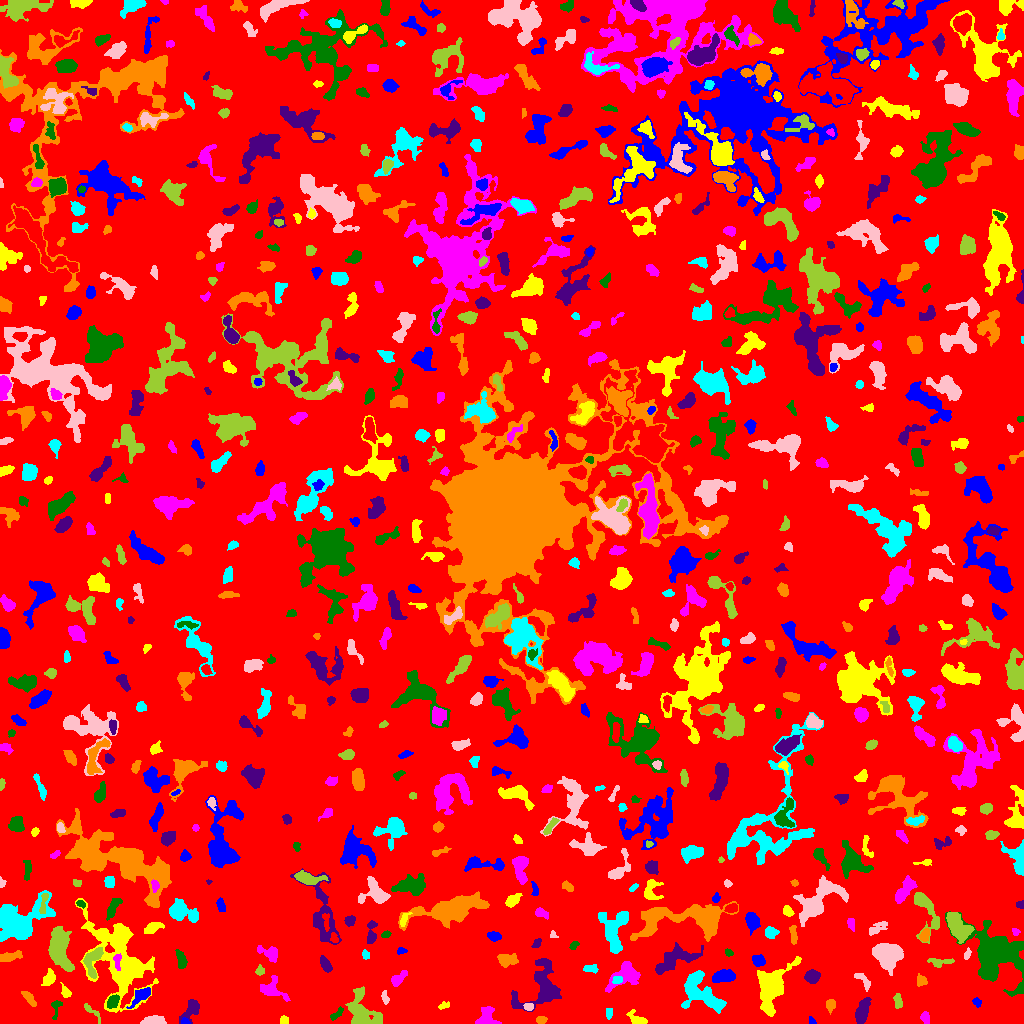

Data behind this chart, as committed beside it:
ID, X, Y, A, B, theta, total_flux, mu_max, mu_median, mu_mean, R_fwhm, R_e, R10, R90, x_start, x_end, y_start, y_end, area, greylevel
0, 514.4, 514.6, 297.5, 293.9, -1.028, 1438580, 10.0, 2.0, 1.858, 111.1, 239.9, 91.08, 381.4, 0, 1023, 0, 1023, 774371, 1.858
1, 185.2, 1.397, 1.911, 1.258, 0.01214, 73.0, 4.0, 1.0, 1.377, 2.764, 1.871, 0.5642, 2.985, 181, 190, 0, 6, 53, 8.377
2, 637.4, 4.044, 5.568, 2.715, -0.4776, 459.0, 6.0, 3.0, 2.816, 5.14, 4.068, 1.596, 6.408, 626, 647, 0, 14, 163, 5.816
3, 486.2, 6.084, 5.472, 4.749, 1.204, 653.0, 6.0, 3.0, 2.464, 6.652, 4.983, 1.954, 7.548, 475, 501, 0, 17, 265, 6.464
4, 56.26, 17.68, 4.252, 2.47, 1.399, 131.0, 3.0, 1.0, 1.149, 3.241, 2.821, 1.128, 4.687, 51, 62, 4, 23, 114, 5.149
5, 191.6, 14.89, 6.005, 3.171, 0.9875, 535.0, 7.0, 2.0, 2.184, 4.068, 4.37, 1.596, 7.247, 179, 199, 0, 24, 245, 6.184
6, 540.8, 3.576, 2.322, 1.831, 0.148, 144.0, 4.0, 2.0, 1.823, 3.568, 2.585, 0.9772, 4.26, 536, 547, 0, 7, 79, 5.823
7, 608.8, 10.78, 2.829, 1.55, -1.562, 120.0, 3.0, 1.0, 1.644, 3.385, 2.585, 0.9772, 4.146, 606, 612, 4, 15, 73, 5.644
8, 152.4, 2.288, 5.493, 1.876, 0.06087, 667.0, 9.0, 3.0, 3.625, 4.549, 3.868, 1.493, 6.206, 140, 166, 0, 8, 184, 7.625
9, 360, 11.71, 9.318, 5.992, -1.225, 1419, 9.0, 2.0, 2.144, 5.293, 6.531, 2.394, 11.53, 345, 382, 0, 37, 662, 6.144
10, 512.0, 2.644, 3.683, 1.321, -0.4275, 146.0, 4.0, 2.0, 2.147, 3.989, 2.646, 0.9772, 4.068, 505, 519, 0, 7, 68, 6.147
11, 812, 2.23, 2.265, 1.421, -0.9108, 74.0, 3.0, 1.0, 1.542, 2.646, 2.034, 0.7979, 3.338, 809, 816, 0, 7, 48, 5.542
12, 283.7, 2.659, 2.156, 2.11, 0.464, 135.0, 4.0, 2.0, 1.929, 3.656, 2.585, 0.9772, 4.107, 280, 288, 0, 8, 70, 6.929
13, 925.2, 6.27, 2.997, 1.983, -1.178, 137.0, 3.0, 1.0, 1.384, 3.29, 2.985, 1.128, 4.951, 920, 929, 0, 12, 99, 5.384
14, 337, 9.73, 4.594, 1.682, 0.7516, 137.0, 2.0, 1.0, 1.398, 5.441, 3.29, 1.382, 5.015, 330, 343, 3, 17, 98, 5.398
15, 539.6, 35.69, 15.04, 9.141, 0.8071, 1548, 5.0, 1.0, 1.679, 7.979, 8.311, 3.09, 13.98, 511, 561, 12, 65, 922, 5.679
16, 830.2, 18.36, 3.374, 2.146, 1.536, 215.0, 4.0, 2.0, 1.972, 4.442, 3.141, 1.262, 5.232, 826, 835, 9, 24, 109, 5.972
17, 718.5, 18.68, 1.889, 1.844, 0.6461, 151.0, 5.0, 2.0, 2.157, 3.038, 2.326, 0.9772, 3.656, 713, 723, 14, 23, 70, 9.157
18, 528.6, 16.53, 2.325, 1.913, -0.05409, 182.0, 5.0, 2.5, 2.528, 3.385, 2.706, 0.9772, 4.107, 523, 533, 13, 20, 72, 7.528
19, 91.92, 11.85, 6.736, 1.77, -0.747, 150.0, 3.0, 1.0, 1.316, 3.432, 3.385, 1.382, 5.499, 84, 100, 0, 20, 114, 5.316
20, 659.6, 23.96, 4.383, 2.853, -0.9332, 373.0, 4.0, 2.0, 2.096, 6.604, 4.478, 1.784, 6.652, 653, 668, 16, 31, 178, 6.096
21, 977, 21.29, 2.41, 1.817, -1.081, 126.0, 4.0, 2.0, 1.775, 3.613, 2.646, 0.9772, 4.146, 972, 981, 16, 26, 71, 5.775
22, 444, 17.79, 2.705, 1.608, 0.2944, 149.0, 5.0, 2.0, 2.129, 2.646, 2.459, 0.7979, 4.029, 438, 449, 14, 22, 70, 6.129
23, 271.1, 34.12, 6.978, 4.428, -0.4288, 737.0, 7.0, 2.0, 2.385, 4.107, 5.232, 1.871, 8.519, 260, 290, 22, 48, 309, 7.385
24, 113, 21.82, 3.544, 2.41, 1.04, 610.0, 8.0, 4.0, 4.266, 5.293, 3.827, 1.493, 5.809, 107, 119, 15, 29, 143, 11.27
25, 862.4, 13.39, 6.873, 2.606, 1.239, 681.0, 7.0, 2.0, 2.316, 4.334, 5.171, 1.954, 7.939, 855, 871, 0, 26, 294, 6.316
26, 29.21, 25.06, 4.888, 1.641, -0.8893, 229.0, 4.0, 2.0, 1.684, 4.82, 3.432, 1.262, 5.441, 21, 36, 17, 32, 136, 5.684
27, 697.5, 34.2, 10.55, 6.788, -0.932, 2220, 9.0, 2.0, 2.94, 7.695, 7.506, 2.877, 12.46, 681, 726, 10, 53, 755, 6.94
28, 384.8, 26.15, 3.548, 1.477, -1.439, 93.0, 2.0, 1.0, 1.134, 4.754, 2.764, 1.128, 4.406, 381, 389, 19, 33, 82, 5.134
29, 897.9, 22.2, 3.988, 1.895, -1.431, 243.0, 4.0, 2.0, 2.15, 5.171, 3.568, 1.493, 5.262, 893, 902, 15, 30, 113, 6.15
30, 572.4, 42.81, 8.443, 5.63, -1.11, 1101, 6.0, 2.0, 2.514, 7.632, 6.283, 2.394, 10.05, 559, 587, 26, 55, 438, 7.514
31, 140.9, 27.74, 6.131, 2.429, 0.7032, 681.0, 8.0, 3.0, 3.054, 4.983, 4.37, 1.693, 7.136, 126, 150, 15, 36, 223, 8.054
32, 65.76, 31, 3.335, 2.007, -1.056, 243.0, 5.0, 2.0, 2.455, 3.613, 2.932, 1.128, 4.754, 60, 71, 26, 41, 99, 6.455
33, 625.4, 48.52, 8.949, 5.301, 0.5733, 1779, 10.0, 3.0, 3.809, 6.507, 6.531, 2.459, 10.65, 605, 640, 31, 62, 467, 6.809
34, 994.3, 68.96, 13.17, 9.898, -0.8015, 15195, 40.0, 5.0, 7.926, 7.611, 10.4, 3.613, 19.64, 945, 1023, 27, 112, 1917, 10.93
35, 811.7, 46.56, 3.106, 2.898, 0.2089, 531.0, 7.0, 3.0, 2.902, 4.687, 3.827, 1.596, 6.05, 804, 820, 40, 54, 183, 6.902
36, 921.4, 42.53, 2.804, 2.505, -1.166, 202.0, 4.0, 2.0, 1.906, 4.652, 3.29, 1.262, 5.078, 917, 927, 37, 50, 106, 5.906
37, 617.1, 43.44, 2.531, 1.945, 0.6224, 108.0, 3.0, 2.0, 1.421, 3.523, 2.821, 0.9772, 4.184, 612, 622, 40, 47, 76, 9.421
38, 861.8, 44.79, 5.704, 1.77, -0.9075, 146.0, 6.0, 1.0, 1.05, 1.954, 2.706, 0.7979, 4.72, 854, 870, 32, 50, 139, 6.05
39, 259.5, 52.98, 2.357, 1.918, 1.415, 160.0, 4.0, 2.0, 2.078, 4.068, 2.706, 0.9772, 4.029, 255, 264, 48, 59, 77, 9.078
40, 314.2, 43.79, 2.881, 2.455, -1.212, 354.0, 6.0, 2.0, 2.476, 4.618, 3.385, 1.262, 5.293, 308, 319, 36, 51, 143, 6.476
41, 723.3, 47.45, 5.241, 2.596, 0.129, 1000, 9.0, 3.0, 3.817, 5.528, 4.618, 1.871, 7.485, 712, 735, 41, 54, 262, 7.817
42, 48.73, 45.47, 4.19, 2.607, 1.207, 309.0, 4.0, 2.0, 1.884, 5.557, 3.868, 1.493, 6.232, 41, 55, 38, 55, 164, 5.884
43, 397.8, 44.39, 4.366, 2.181, 0.6762, 378.0, 6.0, 2.0, 2.333, 4.406, 3.523, 1.382, 5.754, 391, 407, 37, 53, 162, 6.333
44, 181.3, 63.25, 4.469, 1.98, -1.279, 328.0, 7.0, 2.0, 2.05, 2.821, 3.478, 1.262, 5.863, 175, 187, 55, 74, 160, 6.05
45, 325.6, 58.84, 4.128, 1.937, -1.058, 375.0, 6.0, 3.0, 2.551, 4.853, 3.613, 1.493, 5.614, 320, 332, 51, 68, 147, 6.551
46, 505.5, 63.98, 4.422, 2.824, -0.07957, 619.0, 10.0, 2.0, 2.801, 3.909, 3.989, 1.382, 6.77, 497, 518, 56, 70, 221, 6.801
47, 590.4, 54.95, 3.735, 1.431, -0.1191, 146.0, 4.0, 1.0, 1.377, 4.029, 2.877, 0.9772, 4.37, 583, 598, 50, 59, 106, 6.377
48, 886.7, 69.46, 7.284, 5.997, -0.4974, 3055, 12.0, 4.0, 4.781, 8.253, 7.818, 2.932, 12.42, 872, 903, 48, 80, 639, 7.781
49, 940.3, 61.33, 6.481, 2.038, 0.0494, 306.0, 4.0, 2.0, 1.937, 5.412, 3.868, 1.493, 6.308, 927, 954, 56, 65, 158, 5.937
50, 219.9, 62.35, 3.346, 1.511, -0.03856, 142.0, 5.0, 1.0, 1.775, 2.646, 2.394, 0.9772, 4.146, 214, 231, 59, 67, 80, 7.775
51, 758.2, 62.79, 3.287, 2.37, -0.3161, 375.0, 6.0, 3.0, 2.698, 4.951, 3.613, 1.382, 5.47, 752, 765, 57, 69, 139, 9.698
52, 771.3, 36.41, 10.42, 6.005, 1.17, 5162, 24.0, 4.0, 5.388, 6.604, 7.291, 2.764, 13.69, 757, 801, 7, 67, 958, 10.39
53, 117.2, 62.06, 4.3, 1.69, -1.503, 192.0, 5.0, 2.0, 1.864, 2.821, 3.141, 1.128, 4.983, 113, 121, 53, 70, 103, 10.86
54, 728.4, 70.86, 1.932, 1.489, -0.4917, 101.0, 5.0, 2.0, 1.772, 2.185, 2.111, 0.7979, 3.432, 725, 733, 67, 75, 57, 5.772
55, 674.5, 63.65, 12.14, 4.665, 0.4163, 1278, 6.0, 2.0, 2.173, 8.387, 7.421, 2.877, 11.58, 655, 703, 49, 81, 588, 7.173
56, 9.317, 66.58, 5.843, 1.981, 0.2271, 526.0, 6.0, 3.0, 2.843, 5.917, 4.26, 1.693, 6.531, 0, 22, 62, 73, 185, 6.843
57, 365.5, 68.7, 2.309, 1.699, -1.278, 107.0, 4.0, 1.0, 1.621, 3.09, 2.459, 0.9772, 4.029, 362, 369, 64, 74, 66, 5.621
58, 967, 68.91, 2.892, 1.352, 1.294, 85.0, 3.0, 1.0, 1.308, 2.877, 2.459, 0.7979, 3.868, 964, 971, 64, 76, 65, 5.308
59, 92.24, 62.4, 8.086, 4.073, 1.338, 878.0, 8.0, 3.0, 2.814, 5.642, 5.499, 2.111, 8.556, 83, 103, 45, 76, 312, 8.814
... 686 more rows
